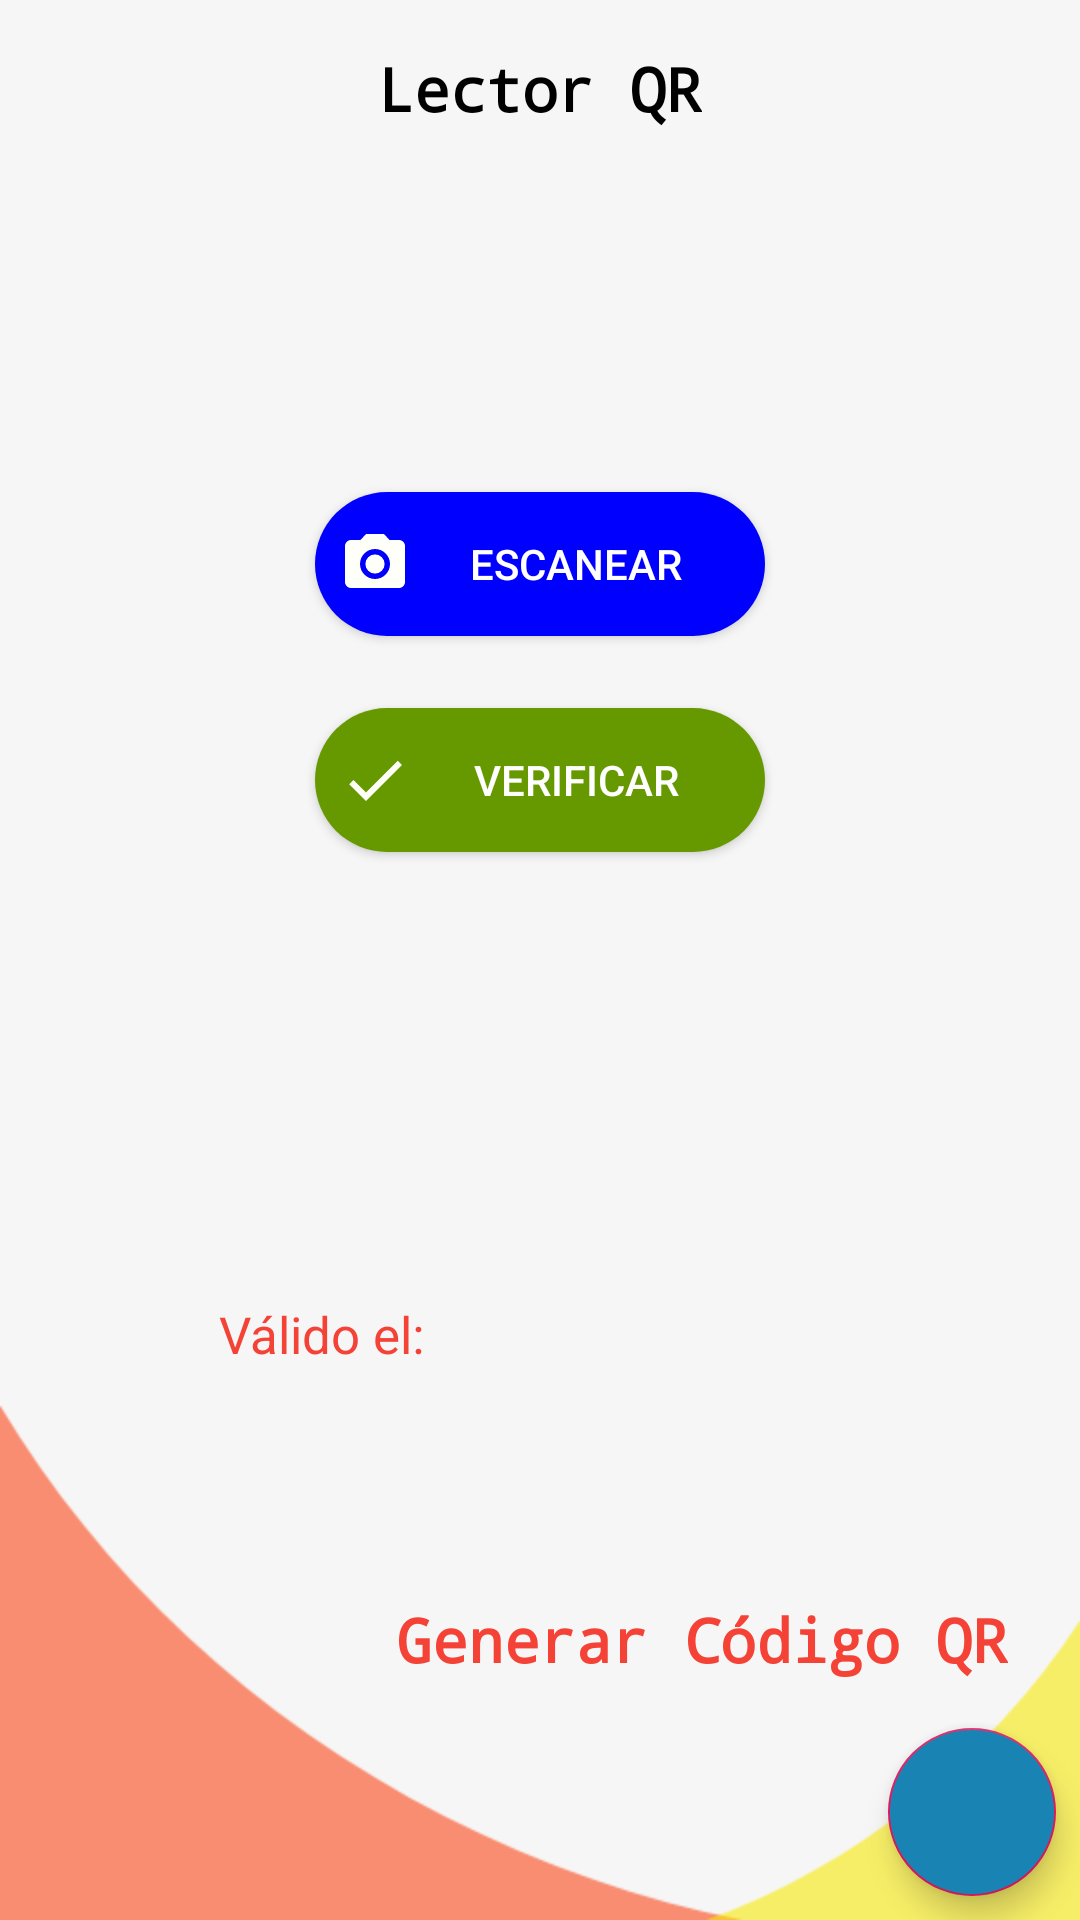

Produce the Android XML layout that renders to this screen, including the resource entries it uses.
<!-- AndroidManifest.xml: application theme AppThemeRegister -->
<!-- res/layout/activity_lector_qr.xml -->
<?xml version="1.0" encoding="utf-8"?>
<androidx.constraintlayout.widget.ConstraintLayout xmlns:android="http://schemas.android.com/apk/res/android"
    xmlns:app="http://schemas.android.com/apk/res-auto"
    xmlns:tools="http://schemas.android.com/tools"
    android:layout_width="match_parent"
    android:layout_height="match_parent"
    android:orientation="vertical"
    android:background="@drawable/bckgnd1"
    tools:context=".LectorQR">

    <TextView
        android:id="@+id/textView9"
        android:layout_width="wrap_content"
        android:layout_height="wrap_content"
        android:layout_marginTop="16dp"
        android:fontFamily="monospace"
        android:text="Lector QR"
        android:textAlignment="center"
        android:textColor="@color/black"
        android:textSize="20sp"
        android:textStyle="bold"
        app:layout_constraintEnd_toEndOf="parent"
        app:layout_constraintStart_toStartOf="parent"
        app:layout_constraintTop_toTopOf="parent"></TextView>

    <ImageView
        android:layout_width="50dp"
        android:layout_height="50dp"
        android:layout_marginStart="16dp"
        android:layout_marginTop="8dp"
        android:src="@drawable/qricon"
        app:layout_constraintStart_toEndOf="@+id/textView9"
        app:layout_constraintTop_toTopOf="parent"></ImageView>

    <TextView
        android:id="@+id/txt_qr"
        android:layout_width="match_parent"
        android:layout_height="wrap_content"
        android:layout_marginTop="60dp"
        android:padding="5dp"
        android:autoLink="all"
        app:layout_constraintEnd_toEndOf="parent"
        app:layout_constraintStart_toStartOf="parent"
        app:layout_constraintTop_toBottomOf="@+id/textView9"></TextView>

    <Button
        android:id="@+id/btn_escanear_qr"
        android:layout_width="150dp"
        android:layout_height="wrap_content"
        android:layout_marginTop="32dp"
        android:text="Escanear"
        android:textColor="@android:color/white"
        android:background="@drawable/botoncircular"
        android:backgroundTint="@color/azul"
        android:padding="8dp"
        android:drawableLeft="@drawable/ic_photo_camera_black_24dp"

        app:layout_constraintEnd_toEndOf="parent"
        app:layout_constraintStart_toStartOf="parent"
        app:layout_constraintTop_toBottomOf="@+id/txt_qr"></Button>

    <Button
        android:id="@+id/btn_verifycode"
        android:layout_width="150dp"
        android:layout_height="wrap_content"
        android:layout_marginTop="24dp"
        android:text="Verificar"
        android:textColor="@android:color/white"
        android:background="@drawable/botoncircular"
        android:backgroundTint="@android:color/holo_green_dark"
        android:padding="8dp"
        android:drawableLeft="@drawable/ic_check_black_24dp"
        app:layout_constraintEnd_toEndOf="parent"
        app:layout_constraintStart_toStartOf="parent"
        app:layout_constraintTop_toBottomOf="@+id/btn_escanear_qr"></Button>

    <TextView
        android:id="@+id/nom_verify"
        android:layout_width="wrap_content"
        android:layout_height="wrap_content"
        android:layout_marginTop="40dp"
        android:textColor="@color/black"
        android:textSize="17sp"
        app:layout_constraintEnd_toEndOf="parent"
        app:layout_constraintStart_toStartOf="parent"
        app:layout_constraintTop_toBottomOf="@+id/btn_verifycode"></TextView>

    <TextView
        android:id="@+id/calle_verify"
        android:layout_width="wrap_content"
        android:layout_height="wrap_content"
        android:layout_marginStart="50dp"
        android:layout_marginTop="24dp"
        android:textColor="@color/black"
        android:textSize="17sp"
        app:layout_constraintStart_toStartOf="parent"
        app:layout_constraintTop_toBottomOf="@+id/nom_verify"></TextView>

    <TextView
        android:id="@+id/numcalle_verify"
        android:layout_width="wrap_content"
        android:layout_height="wrap_content"
        android:layout_marginStart="16dp"
        android:layout_marginTop="24dp"
        android:textColor="@color/black"
        android:textSize="17sp"
        app:layout_constraintStart_toEndOf="@+id/calle_verify"
        app:layout_constraintTop_toBottomOf="@+id/nom_verify"></TextView>

    <TextView

        android:id="@+id/textView10"
        android:layout_width="wrap_content"
        android:layout_height="wrap_content"
        android:layout_marginTop="40dp"
        android:text="Válido el: "
        android:textColor="@color/colorPrimary"
        android:textSize="17sp"
        app:layout_constraintEnd_toEndOf="parent"
        app:layout_constraintHorizontal_bias="0.254"
        app:layout_constraintStart_toStartOf="parent"
        app:layout_constraintTop_toBottomOf="@+id/calle_verify"></TextView>

    <TextView
        android:id="@+id/fecha_validez"
        android:layout_width="wrap_content"
        android:layout_height="wrap_content"
        android:layout_marginStart="16dp"
        android:layout_marginTop="40dp"
        android:textColor="@color/black"
        android:textSize="17sp"
        app:layout_constraintStart_toEndOf="@+id/textView10"
        app:layout_constraintTop_toBottomOf="@+id/numcalle_verify"></TextView>

    <TextView
        android:layout_width="wrap_content"
        android:layout_height="wrap_content"
        android:layout_marginEnd="24dp"
        android:layout_marginBottom="16dp"
        android:fontFamily="monospace"
        android:text="Generar Código QR"
        android:textColor="@color/colorPrimary"
        android:textSize="20sp"
        android:textStyle="bold"
        app:layout_constraintBottom_toTopOf="@+id/floating_qr"
        app:layout_constraintEnd_toEndOf="parent"></TextView>

    <com.google.android.material.floatingactionbutton.FloatingActionButton
        android:id="@+id/floating_qr"
        android:layout_width="wrap_content"
        android:layout_height="wrap_content"
        android:layout_gravity="end|bottom"
        android:layout_marginEnd="8dp"
        android:layout_marginBottom="8dp"
        android:baselineAlignBottom="true"
        android:overScrollMode="ifContentScrolls"
        android:padding="2dp"
        android:backgroundTint="@color/colorPrimary2"
        app:layout_constraintBottom_toBottomOf="parent"
        app:layout_constraintEnd_toEndOf="parent"
        app:srcCompat="@drawable/qricon" />
</androidx.constraintlayout.widget.ConstraintLayout>
<!-- resources referenced by this layout -->
<resources>
  <color name="azul">#0000ff</color>
  <color name="black">#000000</color>
  <color name="colorPrimary">#f44336</color>
  <color name="colorPrimary2">#1984b4</color>
  <!-- drawable bckgnd1: png bitmap (drawable, 17079 bytes) -->
  <!-- drawable botoncircular (drawable) -->
  <?xml version="1.0" encoding="utf-8"?>
  <shape
      xmlns:android="http://schemas.android.com/apk/res/android"
      android:shape="rectangle">
      <solid android:color="@color/cardview_light_background"></solid>
      <corners android:bottomRightRadius="25dp"
          android:bottomLeftRadius="25dp"
          android:topLeftRadius="25dp"
          android:topRightRadius="25dp"
          ></corners>
  
  </shape>
  <!-- drawable ic_check_black_24dp (drawable) -->
  <vector android:height="24dp" android:tint="#FEFFF9"
      android:viewportHeight="24.0" android:viewportWidth="24.0"
      android:width="24dp" xmlns:android="http://schemas.android.com/apk/res/android">
      <path android:fillColor="#FF000000" android:pathData="M9,16.17L4.83,12l-1.42,1.41L9,19 21,7l-1.41,-1.41z"/>
  </vector>
  <!-- drawable ic_photo_camera_black_24dp (drawable) -->
  <vector android:height="24dp" android:tint="#FEFFF9"
      android:viewportHeight="24.0" android:viewportWidth="24.0"
      android:width="24dp" xmlns:android="http://schemas.android.com/apk/res/android">
      <path android:fillColor="#FF000000" android:pathData="M12,12m-3.2,0a3.2,3.2 0,1 1,6.4 0a3.2,3.2 0,1 1,-6.4 0"/>
      <path android:fillColor="#FF000000" android:pathData="M9,2L7.17,4L4,4c-1.1,0 -2,0.9 -2,2v12c0,1.1 0.9,2 2,2h16c1.1,0 2,-0.9 2,-2L22,6c0,-1.1 -0.9,-2 -2,-2h-3.17L15,2L9,2zM12,17c-2.76,0 -5,-2.24 -5,-5s2.24,-5 5,-5 5,2.24 5,5 -2.24,5 -5,5z"/>
  </vector>
  <style name="AppThemeRegister" parent="Theme.AppCompat.Light.DarkActionBar">
          
          <item name="colorPrimary">@color/colorPrimary</item>
          <item name="colorPrimaryDark">@color/colorPrimaryDark2</item>
          <item name="colorAccent">@color/colorAccent</item>
          
  
      </style>
  <color name="colorPrimaryDark2">#ba000d</color>
  <color name="colorAccent">#D81B60</color>
</resources>
